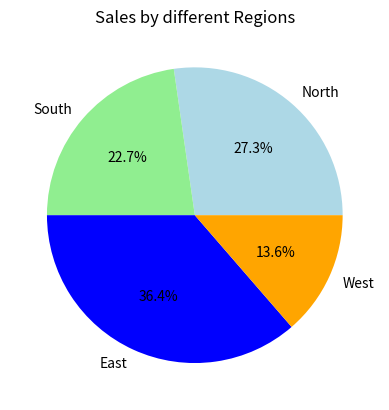

Reproduce this figure in Python.
# Pie charts ka use karte hai example Ex class me kitne log hai  ka % jo python jante hain ya nahi jante hain.
import matplotlib.pyplot as plt 
regions=['North','South','East','West']
sales=[3000,2500,4000,1500]
plt.pie(sales,labels=regions,autopct='%1.1f%%',colors=['lightblue','lightgreen','blue','orange'])
plt.title('Sales by different Regions')
plt.show()
